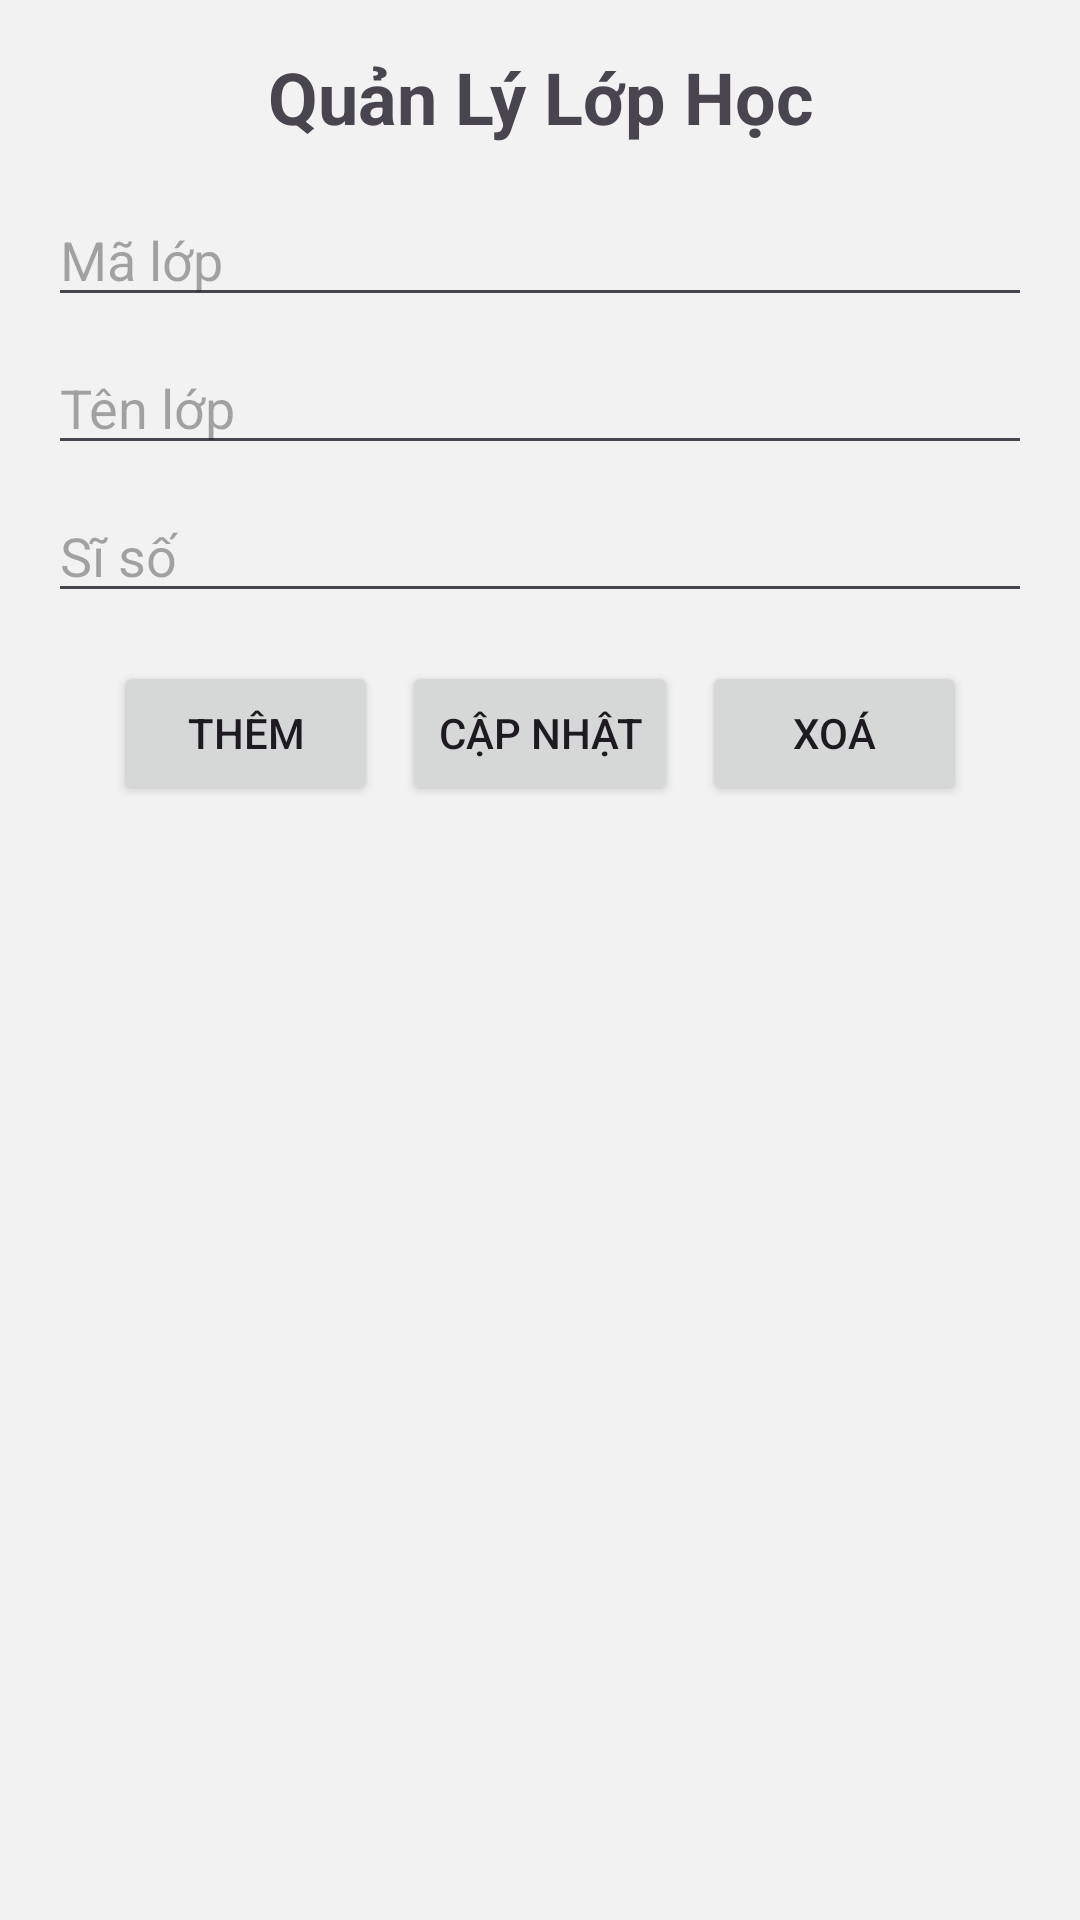

Here is an Android app screen rendered from its layout file. Give the layout XML and the strings, colors and styles it references.
<!-- AndroidManifest.xml: application theme Theme.NT118P21_22520047_Lab04 -->
<!-- res/layout/activity_sqlite.xml -->
<?xml version="1.0" encoding="utf-8"?>
<LinearLayout xmlns:android="http://schemas.android.com/apk/res/android"
    android:layout_width="match_parent"
    android:layout_height="match_parent"
    android:orientation="vertical"
    android:padding="16dp"
    android:background="#f2f2f2">

    <TextView
        android:id="@+id/textTitle"
        android:layout_width="match_parent"
        android:layout_height="wrap_content"
        android:text="Quản Lý Lớp Học"
        android:textSize="24sp"
        android:textStyle="bold"
        android:gravity="center"
        android:layout_marginBottom="16dp" />

    <EditText
        android:id="@+id/edtClassCode"
        android:layout_width="match_parent"
        android:layout_height="wrap_content"
        android:hint="Mã lớp"
        android:layout_marginBottom="8dp" />

    <EditText
        android:id="@+id/edtClassName"
        android:layout_width="match_parent"
        android:layout_height="wrap_content"
        android:hint="Tên lớp"
        android:layout_marginBottom="8dp" />

    <EditText
        android:id="@+id/edtStudentCount"
        android:layout_width="match_parent"
        android:layout_height="wrap_content"
        android:hint="Sĩ số"
        android:inputType="number"
        android:layout_marginBottom="16dp" />

    <LinearLayout
        android:layout_width="match_parent"
        android:layout_height="wrap_content"
        android:orientation="horizontal"
        android:gravity="center">

        <Button
            android:id="@+id/btnInsert"
            android:layout_width="wrap_content"
            android:layout_height="wrap_content"
            android:text="Thêm"
            android:layout_marginRight="8dp" />

        <Button
            android:id="@+id/btnUpdate"
            android:layout_width="wrap_content"
            android:layout_height="wrap_content"
            android:text="Cập nhật"
            android:layout_marginRight="8dp" />

        <Button
            android:id="@+id/btnDelete"
            android:layout_width="wrap_content"
            android:layout_height="wrap_content"
            android:text="Xoá" />
    </LinearLayout>

    <ListView
        android:id="@+id/listView"
        android:layout_width="match_parent"
        android:layout_height="0dp"
        android:layout_weight="1"
        android:layout_marginTop="16dp" />
</LinearLayout>
<!-- resources referenced by this layout -->
<resources>
  <style name="Theme.NT118P21_22520047_Lab04" parent="Base.Theme.NT118P21_22520047_Lab04" />
  <style name="Base.Theme.NT118P21_22520047_Lab04" parent="Theme.Material3.DayNight.NoActionBar">
          
          
      </style>
</resources>
